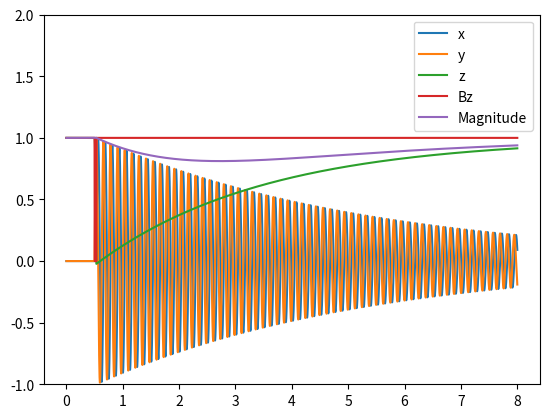

Reproduce this figure in Python.
# -*- coding: utf-8 -*-
"""
Created on Thu Nov 14 13:02:51 2019

@author: u1981125
"""

# Bloch Equations

import matplotlib.pyplot as plt
import math

# initial state
Mx = 0
My = 0
Mz = 1
M0 = 1

dt = 0.0001
gamma = 1
T1 = 3 
T2 = 3

Bx = 0
By = 0
Bz = 50

t = []
x = []
y = []
z = []
i = 0
bz = []
lz = []

#while ((M0 - Mz) > 0.01 and i*dt > 1):
for l in range(0, 80000):   
    if (i * dt == 0.5):
        Bx = 50
        Bz = 0
    if ((i * dt) >= 0.5320):
        Bx = 0
        Bz = 50
    
    t.append(i * dt)
    x.append(Mx)
    y.append(My)
    z.append(Mz)
    
    dMx = dt * (gamma * (My * Bz - Mz * By) - (Mx / T2))
    dMy = dt * (gamma * (Mz * Bx - Mx * Bz) - (My / T2))
    dMz = dt * (gamma * (Mx * By - My * Bx) - ((Mz - M0) / T1))
    
    Mx = Mx + dMx
    My = My + dMy
    Mz = Mz + dMz
    bz.append(Bz/50.)
    lz.append(math.sqrt(math.pow(Mx, 2) + math.pow(My, 2) + math.pow(Mz, 2)))
    i+=1
    
    
    
plt.plot(t, x, label="x")
plt.plot(t, y, label="y")
plt.plot(t, z, label="z")
plt.plot(t, bz, label="Bz")
plt.plot(t, lz, label="Magnitude")
plt.legend()
plt.ylim((-1, 2))
plt.show()